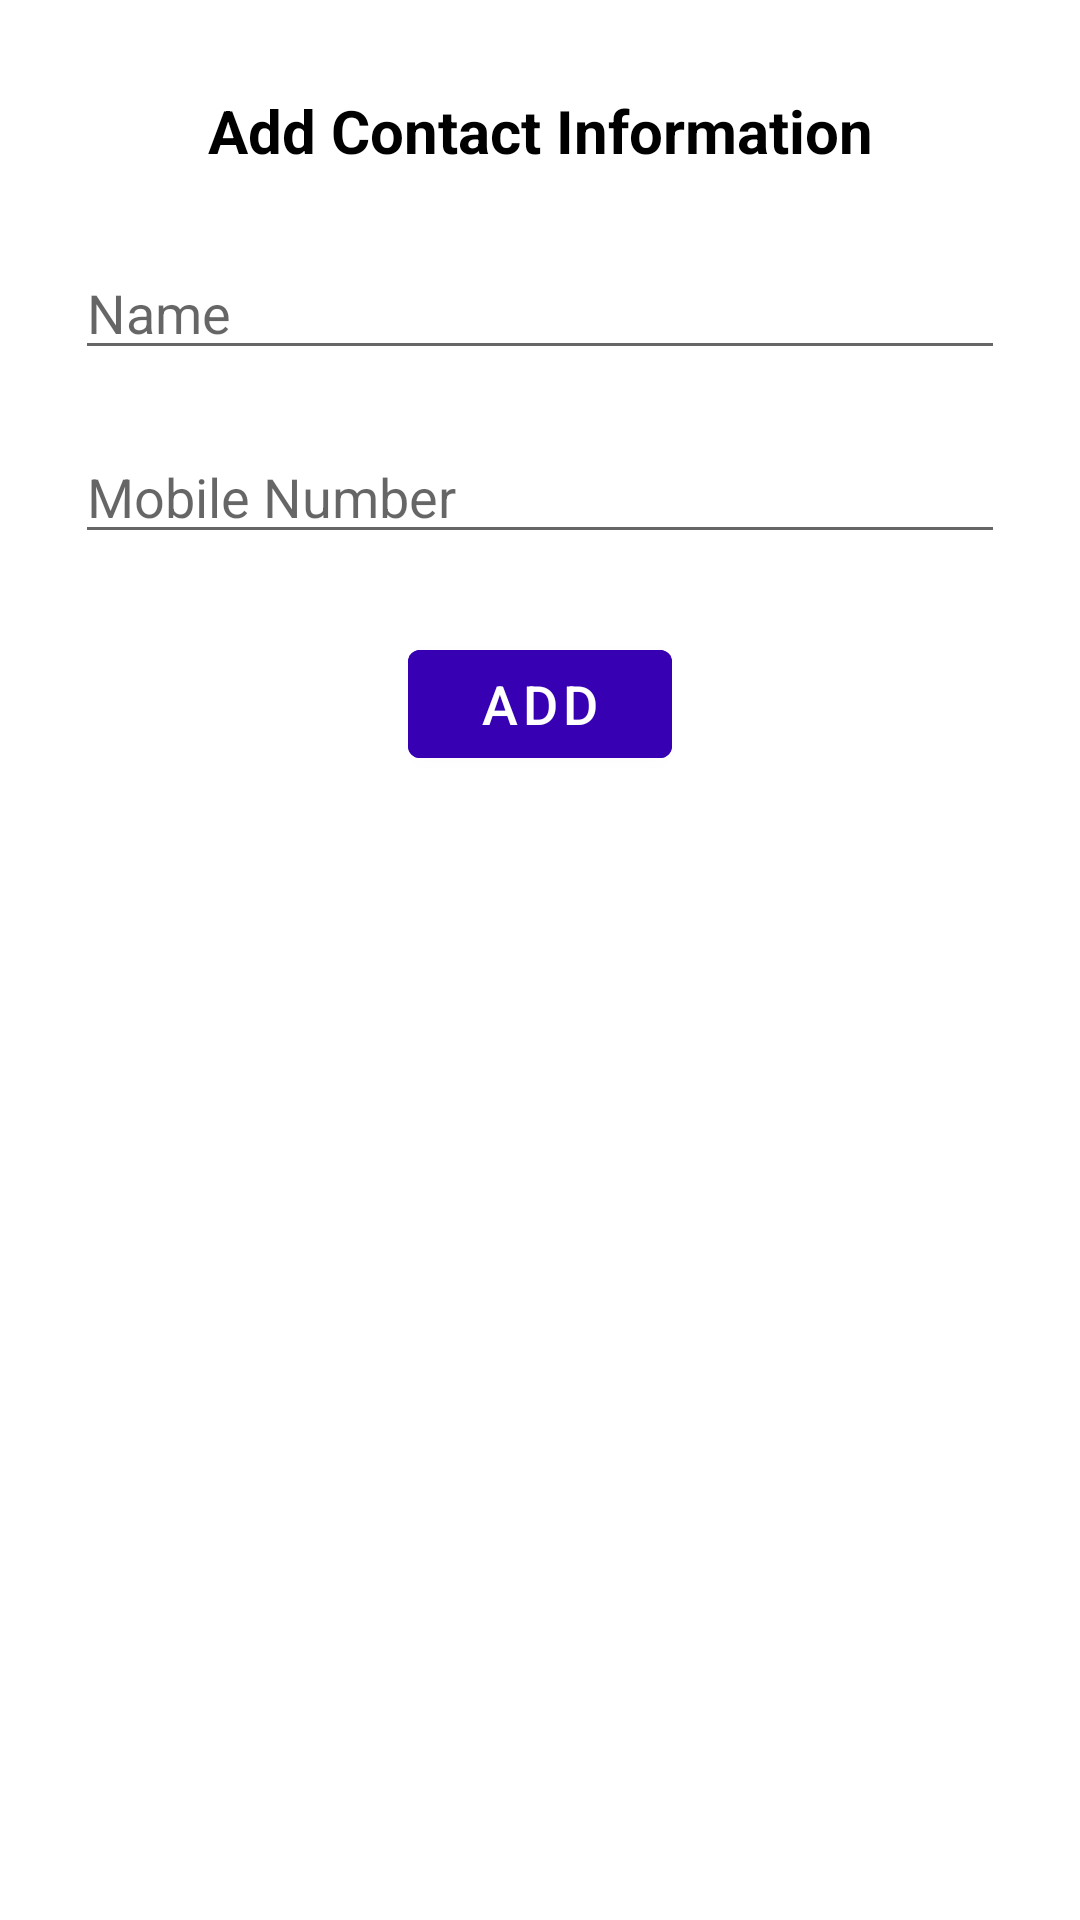

Reconstruct the res/layout file that produces this screen, plus the resources it refers to.
<!-- AndroidManifest.xml: application theme Theme.ContactsApp -->
<!-- res/layout/add_item.xml -->
<?xml version="1.0" encoding="utf-8"?>
<LinearLayout
    xmlns:android="http://schemas.android.com/apk/res/android"
    android:layout_width="match_parent"
    android:layout_height="wrap_content"
    android:layout_gravity="center"
    android:layout_margin="15dp"
    android:padding="15dp"
    android:orientation="vertical">

    <TextView
        android:text="Add Contact Information"
        android:gravity="center"
        android:textSize="20sp"
        android:textStyle="bold"
        android:textColor="@color/black"
        android:padding="5dp"
        android:layout_margin="10dp"
        android:layout_width="match_parent"
        android:layout_height="wrap_content"/>

    <EditText
        android:id="@+id/editName"
        android:hint="Name"
        android:textSize="18sp"
        android:inputType="textPersonName"
        android:layout_margin="10dp"
        android:layout_width="match_parent"
        android:layout_height="wrap_content"/>

    <EditText
        android:id="@+id/editNumber"
        android:hint="Mobile Number"
        android:textSize="18sp"
        android:inputType="phone"
        android:layout_margin="10dp"
        android:layout_width="match_parent"
        android:layout_height="wrap_content"/>

    <Button
        android:id="@+id/addButton"
        android:layout_gravity="center"
        android:layout_width="wrap_content"
        android:layout_height="wrap_content"
        android:layout_marginTop="16dp"
        android:text="ADD"
        android:backgroundTint="@color/purple_700"
        android:textColor="@color/white"
        android:textSize="18sp"/>



</LinearLayout>
<!-- resources referenced by this layout -->
<resources>
  <color name="black">#FF000000</color>
  <color name="purple_700">#FF3700B3</color>
  <color name="white">#FFFFFFFF</color>
  <style name="Theme.ContactsApp" parent="Theme.MaterialComponents.DayNight.DarkActionBar">
          
          <item name="colorPrimary">@color/purple_500</item>
          <item name="colorPrimaryVariant">@color/purple_700</item>
          <item name="colorOnPrimary">@color/white</item>
          
          <item name="colorSecondary">@color/teal_200</item>
          <item name="colorSecondaryVariant">@color/teal_700</item>
          <item name="colorOnSecondary">@color/black</item>
          
          <item name="android:statusBarColor" tools:targetApi="l">?attr/colorPrimaryVariant</item>
          
      </style>
  <color name="purple_500">#FF6200EE</color>
  <color name="teal_200">#FF03DAC5</color>
  <color name="teal_700">#FF018786</color>
</resources>
